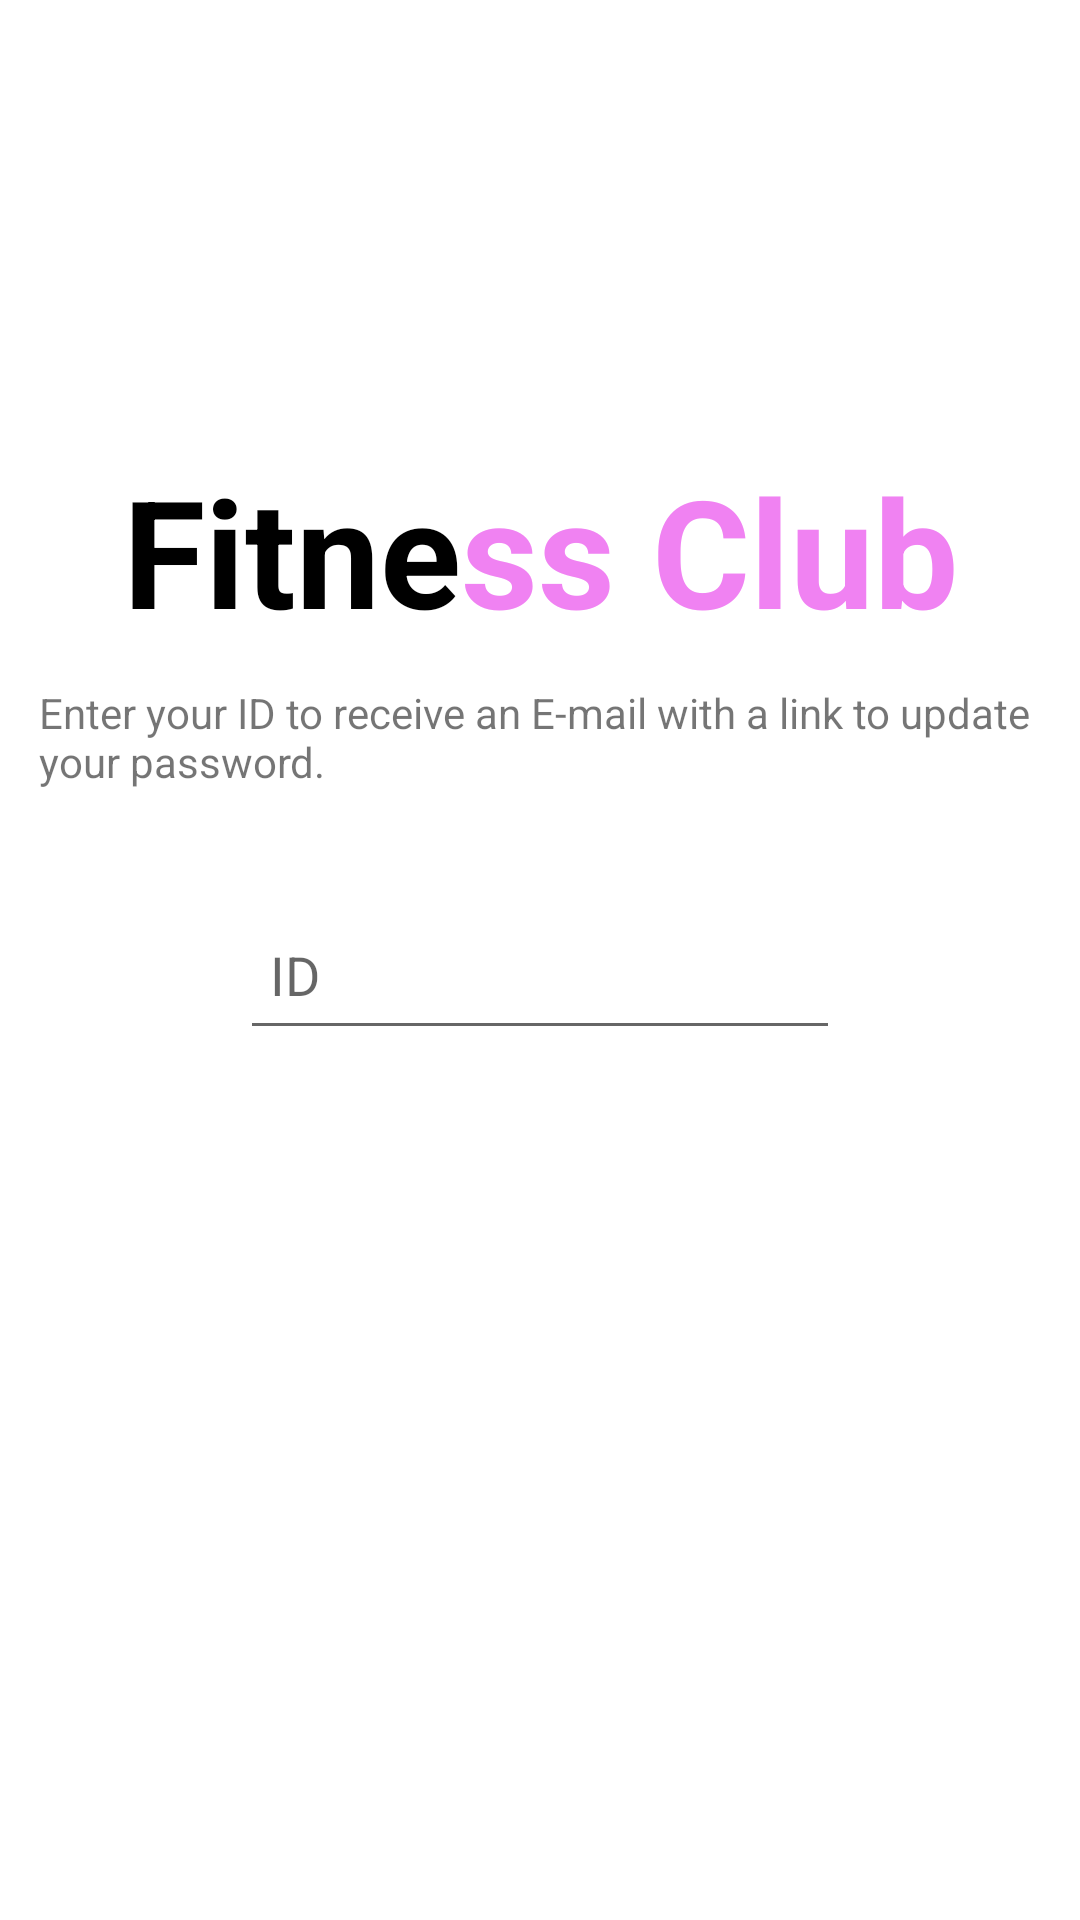

Write the Android layout XML for this screen, with the resource values it uses.
<!-- AndroidManifest.xml: application theme Theme.FitnessClubMobile -->
<!-- res/layout/activity_main3.xml -->
<?xml version="1.0" encoding="utf-8"?>
<androidx.constraintlayout.widget.ConstraintLayout xmlns:android="http://schemas.android.com/apk/res/android"
    xmlns:app="http://schemas.android.com/apk/res-auto"
    xmlns:tools="http://schemas.android.com/tools"
    android:layout_width="match_parent"
    android:layout_height="match_parent"
    tools:context=".MainActivity3">

    <LinearLayout
        android:id="@+id/linearLayout"
        android:layout_width="wrap_content"
        android:layout_height="wrap_content"

        app:layout_constraintEnd_toEndOf="parent"
        app:layout_constraintStart_toStartOf="parent"
        app:layout_constraintTop_toTopOf="parent"
        android:layout_marginTop="150dp">

        <TextView
            android:id="@+id/textView2"
            android:layout_width="wrap_content"
            android:layout_height="wrap_content"
            android:text="Fitne"
            android:textColor="@color/black"
            android:textSize="50dp"
            android:textStyle="bold" />

        <TextView
            android:id="@+id/textView"
            android:layout_width="wrap_content"
            android:layout_height="wrap_content"
            android:gravity="center"
            android:text="ss Club"
            android:textColor="#F082F2"
            android:textSize="50dp"
            android:textStyle="bold" />
    </LinearLayout>

    <TextView
        android:layout_marginTop="225dp"
        android:layout_width="340dp"
        android:layout_height="70dp"
        android:padding="3dp"
        app:layout_constraintEnd_toEndOf="parent"
        app:layout_constraintStart_toStartOf="parent"
        app:layout_constraintTop_toTopOf="parent"
        android:text="Enter your ID to receive an E-mail with a link to update your password.">



    </TextView>

    <EditText
        android:layout_width="200dp"
        android:layout_height="50dp"
        android:layout_marginTop="300dp"
        android:hint="ID"
        android:padding="10dp"
        app:layout_constraintEnd_toEndOf="parent"
        app:layout_constraintStart_toStartOf="parent"
        app:layout_constraintTop_toTopOf="parent" />



    <View
        android:layout_width="416dp"
        android:layout_height="315dp"
        android:background="@drawable/Frame"
        app:layout_constraintBottom_toBottomOf="parent"
        app:layout_constraintEnd_toEndOf="parent"
        app:layout_constraintStart_toStartOf="parent">

    </View>


</androidx.constraintlayout.widget.ConstraintLayout>
<!-- resources referenced by this layout -->
<resources>
  <color name="black">#FF000000</color>
  <style name="Theme.FitnessClubMobile" parent="Theme.MaterialComponents.DayNight.DarkActionBar">
          
          <item name="colorPrimary">@color/purple_500</item>
          <item name="colorPrimaryVariant">@color/purple_700</item>
          <item name="colorOnPrimary">@color/white</item>
          
          <item name="colorSecondary">@color/teal_200</item>
          <item name="colorSecondaryVariant">@color/teal_700</item>
          <item name="colorOnSecondary">@color/black</item>
          
          <item name="android:statusBarColor" tools:targetApi="l">?attr/colorPrimaryVariant</item>
          
      </style>
  <color name="purple_500">#FF6200EE</color>
  <color name="purple_700">#FF3700B3</color>
  <color name="white">#FFFFFFFF</color>
  <color name="teal_200">#FF03DAC5</color>
  <color name="teal_700">#FF018786</color>
</resources>
